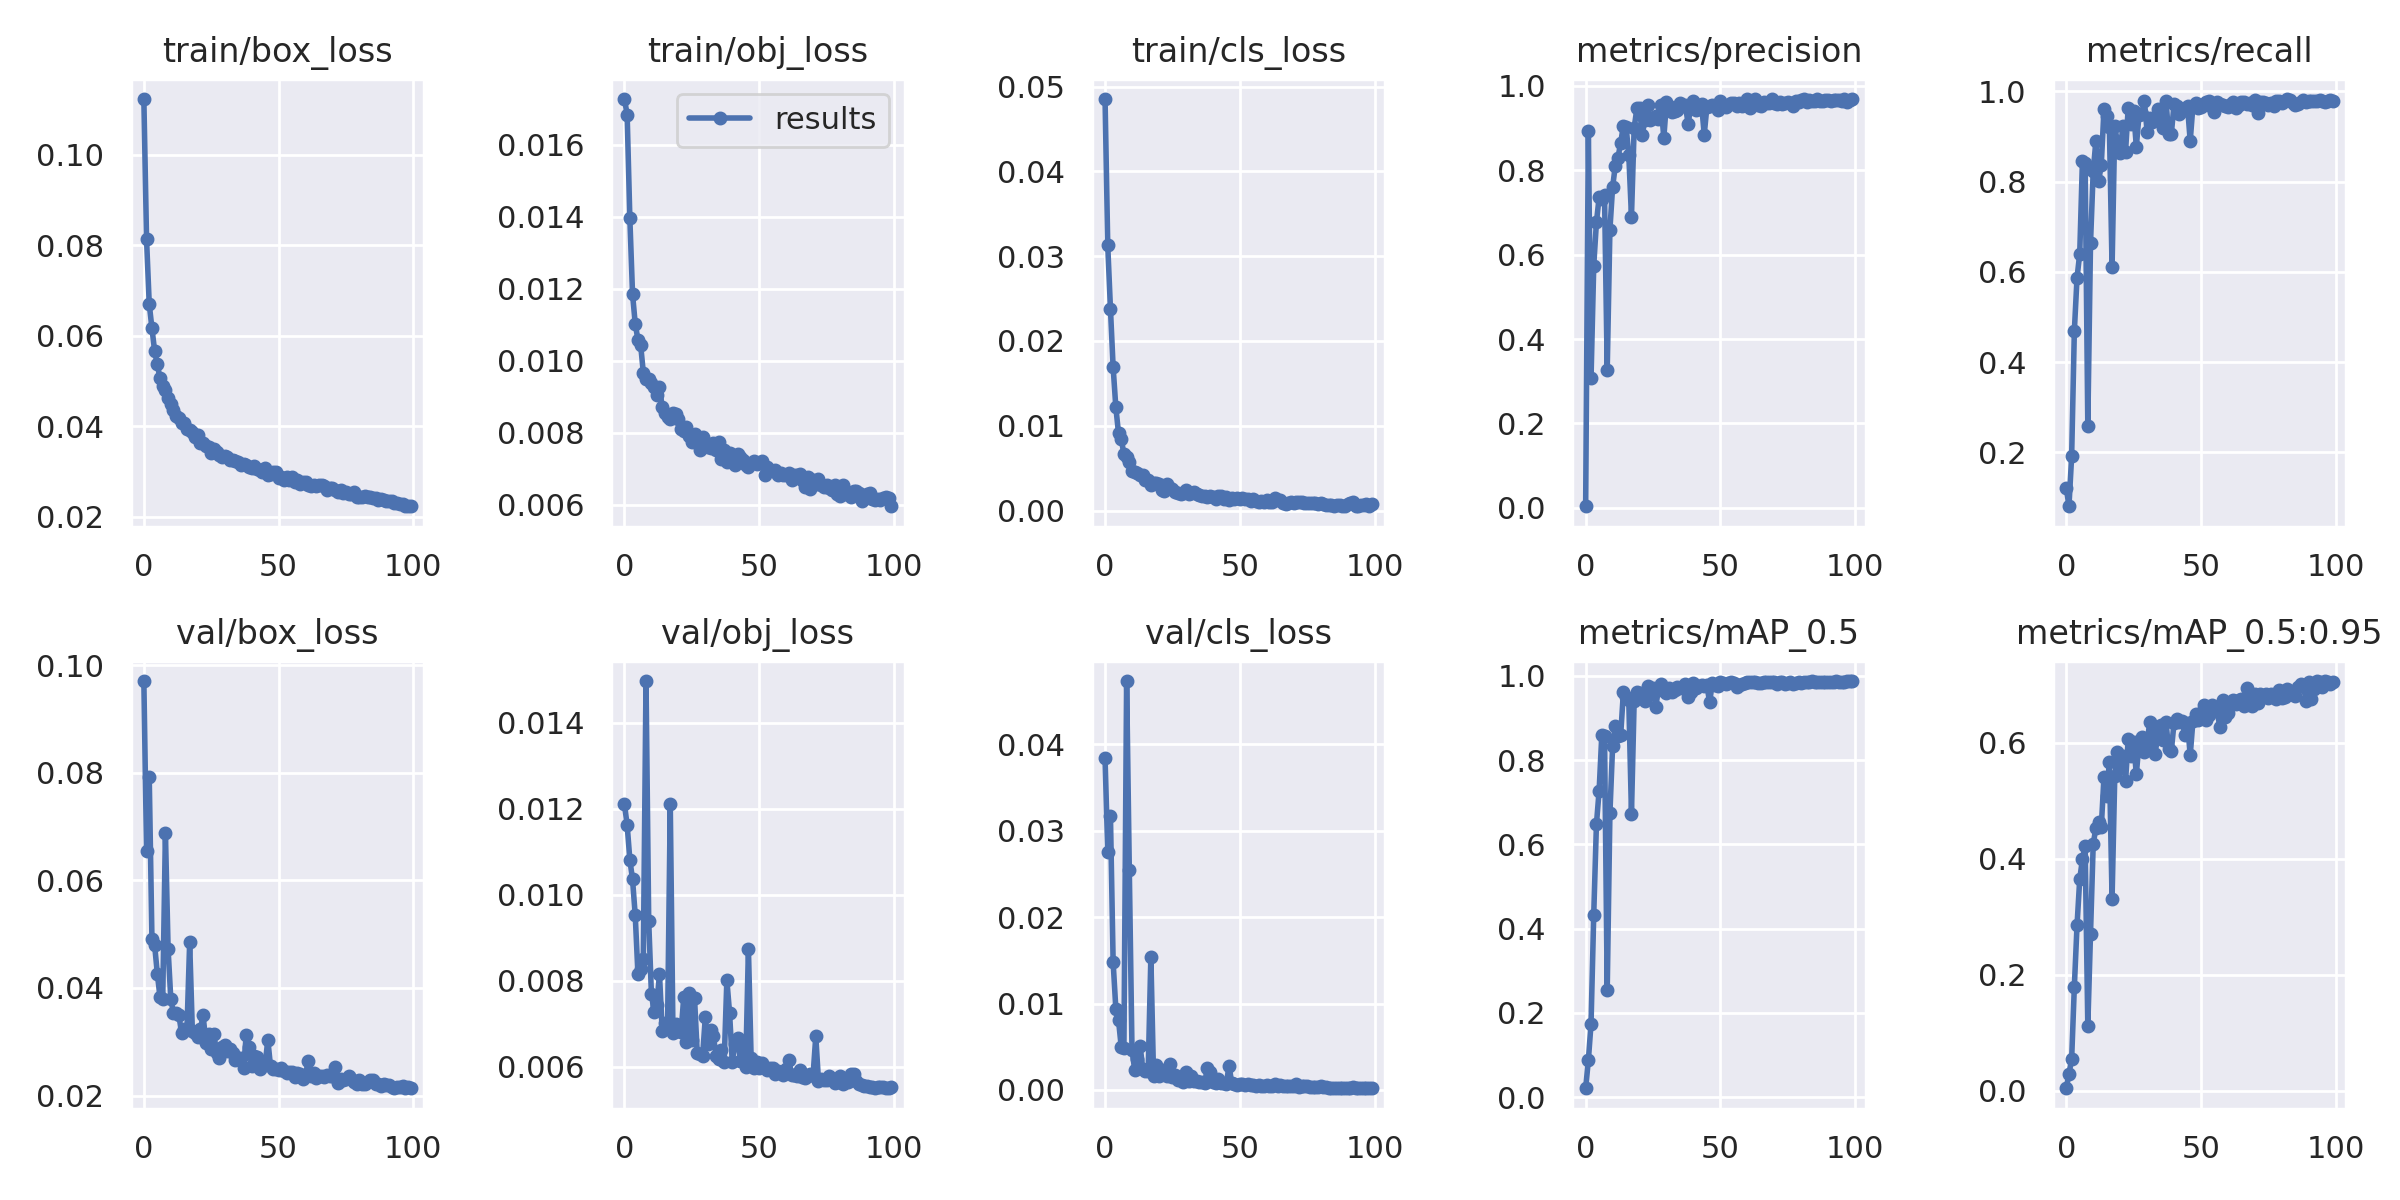

The data file committed next to this chart (first rows):
epoch, train/box_loss, train/obj_loss, train/cls_loss, metrics/precision, metrics/recall, metrics/mAP_0.5, metrics/mAP_0.5:0.95, val/box_loss, val/obj_loss, val/cls_loss, x/lr0, x/lr1, x/lr2
0, 0.1123, 0.01727, 0.04854, 0.003891, 0.1221, 0.02116, 0.004701, 0.09702, 0.0121, 0.03839, 0.07022, 0.003309, 0.003309
1, 0.08131, 0.01683, 0.03127, 0.8933, 0.08072, 0.0872, 0.02941, 0.06542, 0.01162, 0.02753, 0.04015, 0.006577, 0.006577
2, 0.06698, 0.01396, 0.02382, 0.308, 0.1911, 0.1745, 0.05496, 0.07911, 0.01082, 0.03176, 0.01002, 0.009778, 0.009778
3, 0.06166, 0.01185, 0.0169, 0.5737, 0.4687, 0.4336, 0.1795, 0.04914, 0.01036, 0.01478, 0.009703, 0.009703, 0.009703
4, 0.05662, 0.01102, 0.01218, 0.6767, 0.5869, 0.6481, 0.2855, 0.04795, 0.009524, 0.009414, 0.009703, 0.009703, 0.009703
5, 0.05366, 0.01059, 0.009115, 0.7357, 0.6401, 0.7279, 0.3652, 0.04263, 0.008162, 0.008064, 0.009604, 0.009604, 0.009604
6, 0.05059, 0.01044, 0.008499, 0.7315, 0.8457, 0.8608, 0.3992, 0.03824, 0.008269, 0.004999, 0.009505, 0.009505, 0.009505
7, 0.04884, 0.009669, 0.006634, 0.7408, 0.8421, 0.8576, 0.4221, 0.03785, 0.008515, 0.004898, 0.009406, 0.009406, 0.009406
8, 0.04794, 0.009505, 0.006304, 0.3272, 0.2594, 0.2535, 0.1123, 0.06885, 0.01496, 0.04734, 0.009307, 0.009307, 0.009307
9, 0.04618, 0.009495, 0.005741, 0.6593, 0.6634, 0.6737, 0.2711, 0.04718, 0.00939, 0.02542, 0.009208, 0.009208, 0.009208
10, 0.04497, 0.009387, 0.004647, 0.7598, 0.8225, 0.8333, 0.4252, 0.03793, 0.007705, 0.004586, 0.009109, 0.009109, 0.009109
11, 0.04368, 0.00926, 0.004511, 0.8106, 0.8902, 0.8803, 0.4539, 0.0353, 0.007272, 0.002368, 0.00901, 0.00901, 0.00901
12, 0.04225, 0.009045, 0.004447, 0.8299, 0.8003, 0.858, 0.4637, 0.03531, 0.007444, 0.003572, 0.008911, 0.008911, 0.008911
13, 0.04192, 0.009264, 0.004222, 0.8651, 0.837, 0.8596, 0.4547, 0.03495, 0.008156, 0.005142, 0.008812, 0.008812, 0.008812
14, 0.04081, 0.008711, 0.004226, 0.905, 0.9606, 0.9618, 0.5413, 0.03159, 0.006842, 0.002408, 0.008713, 0.008713, 0.008713
15, 0.0408, 0.008546, 0.003588, 0.9029, 0.9444, 0.9506, 0.5076, 0.03237, 0.007018, 0.002204, 0.008614, 0.008614, 0.008614
16, 0.0393, 0.008437, 0.003646, 0.837, 0.9218, 0.9421, 0.5667, 0.03233, 0.006969, 0.002162, 0.008515, 0.008515, 0.008515
17, 0.03911, 0.00838, 0.002989, 0.6897, 0.6097, 0.6733, 0.3315, 0.04844, 0.0121, 0.01541, 0.008416, 0.008416, 0.008416
18, 0.0388, 0.008539, 0.003233, 0.9001, 0.922, 0.9409, 0.542, 0.03198, 0.006794, 0.001606, 0.008317, 0.008317, 0.008317
19, 0.0377, 0.008507, 0.003219, 0.9462, 0.8861, 0.9612, 0.5842, 0.03168, 0.007009, 0.002951, 0.008218, 0.008218, 0.008218
20, 0.03812, 0.008377, 0.003087, 0.9475, 0.8641, 0.9586, 0.5582, 0.03085, 0.00683, 0.001582, 0.008119, 0.008119, 0.008119
21, 0.03637, 0.00811, 0.002371, 0.8841, 0.9227, 0.9552, 0.578, 0.03242, 0.006807, 0.001948, 0.00802, 0.00802, 0.00802
22, 0.03638, 0.008039, 0.002338, 0.9191, 0.8664, 0.9397, 0.5336, 0.0349, 0.007619, 0.002324, 0.007921, 0.007921, 0.007921
23, 0.03569, 0.008147, 0.003154, 0.9546, 0.9638, 0.9762, 0.6071, 0.02972, 0.006574, 0.00159, 0.007822, 0.007822, 0.007822
24, 0.03547, 0.007916, 0.0027, 0.9201, 0.927, 0.9602, 0.578, 0.03149, 0.007716, 0.002998, 0.007723, 0.007723, 0.007723
25, 0.03421, 0.007749, 0.002491, 0.9241, 0.9572, 0.9719, 0.602, 0.02857, 0.006638, 0.001525, 0.007624, 0.007624, 0.007624
26, 0.03492, 0.007957, 0.002244, 0.9273, 0.8771, 0.9259, 0.5456, 0.0314, 0.007604, 0.001776, 0.007525, 0.007525, 0.007525
27, 0.03431, 0.00782, 0.00203, 0.9217, 0.9474, 0.9686, 0.6, 0.02791, 0.006323, 0.001185, 0.007426, 0.007426, 0.007426
28, 0.03376, 0.007528, 0.002006, 0.955, 0.9495, 0.98, 0.6094, 0.02704, 0.006301, 0.001153, 0.007327, 0.007327, 0.007327
29, 0.03315, 0.007868, 0.002024, 0.8764, 0.9792, 0.9643, 0.5843, 0.02905, 0.006259, 0.0009819, 0.007228, 0.007228, 0.007228
30, 0.03338, 0.007658, 0.002415, 0.9622, 0.9105, 0.9601, 0.5992, 0.0293, 0.00715, 0.002064, 0.007129, 0.007129, 0.007129
31, 0.03312, 0.007591, 0.001996, 0.9516, 0.9403, 0.9714, 0.6366, 0.02829, 0.006527, 0.001029, 0.00703, 0.00703, 0.00703
32, 0.03265, 0.007583, 0.002037, 0.9379, 0.933, 0.9609, 0.5992, 0.02861, 0.006869, 0.001584, 0.006931, 0.006931, 0.006931
33, 0.03256, 0.007718, 0.002204, 0.941, 0.9381, 0.9664, 0.5807, 0.02781, 0.006714, 0.001073, 0.006832, 0.006832, 0.006832
34, 0.03241, 0.007528, 0.001985, 0.9433, 0.9611, 0.9746, 0.6205, 0.02661, 0.006265, 0.001006, 0.006733, 0.006733, 0.006733
35, 0.03208, 0.007747, 0.00189, 0.9581, 0.9529, 0.9725, 0.6308, 0.02698, 0.006194, 0.0009225, 0.006634, 0.006634, 0.006634
36, 0.03155, 0.007272, 0.001705, 0.9525, 0.9177, 0.9734, 0.6043, 0.02688, 0.006395, 0.0008962, 0.006535, 0.006535, 0.006535
37, 0.03167, 0.007527, 0.001732, 0.9549, 0.9784, 0.982, 0.6358, 0.02517, 0.00612, 0.0008536, 0.006436, 0.006436, 0.006436
38, 0.03153, 0.007172, 0.00155, 0.9103, 0.905, 0.9493, 0.5887, 0.03127, 0.008015, 0.002596, 0.006337, 0.006337, 0.006337
39, 0.03109, 0.007446, 0.001745, 0.9484, 0.9059, 0.9618, 0.5866, 0.02895, 0.007263, 0.002048, 0.006238, 0.006238, 0.006238
40, 0.03074, 0.007286, 0.001595, 0.9643, 0.972, 0.9838, 0.6347, 0.02556, 0.006123, 0.000899, 0.006139, 0.006139, 0.006139
41, 0.03113, 0.007104, 0.001373, 0.943, 0.9677, 0.9726, 0.6407, 0.02735, 0.006536, 0.0008563, 0.00604, 0.00604, 0.00604
42, 0.03047, 0.007404, 0.001743, 0.9454, 0.9496, 0.9762, 0.6359, 0.02723, 0.006682, 0.001272, 0.005941, 0.005941, 0.005941
43, 0.03042, 0.00731, 0.001674, 0.9568, 0.9558, 0.9788, 0.6381, 0.0249, 0.006149, 0.0007943, 0.005842, 0.005842, 0.005842
44, 0.02982, 0.007245, 0.00141, 0.8842, 0.9626, 0.9762, 0.6138, 0.02625, 0.006507, 0.0007998, 0.005743, 0.005743, 0.005743
45, 0.03068, 0.007089, 0.00162, 0.9508, 0.9665, 0.9778, 0.6335, 0.02568, 0.00601, 0.0006822, 0.005644, 0.005644, 0.005644
46, 0.02928, 0.007059, 0.001289, 0.9515, 0.8898, 0.9377, 0.5784, 0.03037, 0.008752, 0.002824, 0.005545, 0.005545, 0.005545
47, 0.02935, 0.007157, 0.001483, 0.9541, 0.9674, 0.9831, 0.6373, 0.02543, 0.00622, 0.0008148, 0.005446, 0.005446, 0.005446
48, 0.02992, 0.007222, 0.001409, 0.9519, 0.9735, 0.9795, 0.649, 0.02492, 0.005966, 0.0006678, 0.005347, 0.005347, 0.005347
49, 0.02995, 0.007133, 0.001511, 0.942, 0.9622, 0.976, 0.6392, 0.02488, 0.006124, 0.0006164, 0.005248, 0.005248, 0.005248
50, 0.02854, 0.007149, 0.001412, 0.9637, 0.9652, 0.9856, 0.6514, 0.0248, 0.005984, 0.0006443, 0.005149, 0.005149, 0.005149
51, 0.02873, 0.007203, 0.001454, 0.9551, 0.9691, 0.9844, 0.665, 0.02504, 0.006096, 0.0006515, 0.00505, 0.00505, 0.00505
52, 0.02814, 0.00681, 0.001394, 0.9507, 0.9758, 0.9809, 0.6388, 0.02464, 0.005987, 0.0006155, 0.004951, 0.004951, 0.004951
53, 0.02874, 0.007054, 0.001308, 0.9535, 0.9783, 0.9829, 0.648, 0.02421, 0.005935, 0.000658, 0.004852, 0.004852, 0.004852
54, 0.02803, 0.006973, 0.001104, 0.9595, 0.9659, 0.9848, 0.6643, 0.02431, 0.005973, 0.0005408, 0.004753, 0.004753, 0.004753
55, 0.02886, 0.006922, 0.001354, 0.9602, 0.9541, 0.9838, 0.6598, 0.02431, 0.005969, 0.0005794, 0.004654, 0.004654, 0.004654
56, 0.02767, 0.00695, 0.001154, 0.9526, 0.976, 0.9748, 0.6548, 0.02353, 0.005826, 0.0005188, 0.004555, 0.004555, 0.004555
57, 0.02823, 0.00682, 0.001068, 0.9581, 0.9726, 0.9783, 0.627, 0.02422, 0.005905, 0.0005293, 0.004456, 0.004456, 0.004456
58, 0.02733, 0.006881, 0.001155, 0.9519, 0.9697, 0.9809, 0.6735, 0.02405, 0.005849, 0.000508, 0.004357, 0.004357, 0.004357
59, 0.02765, 0.006824, 0.001028, 0.9537, 0.9673, 0.983, 0.6442, 0.02314, 0.005821, 0.0004774, 0.004258, 0.004258, 0.004258
... 40 more rows
